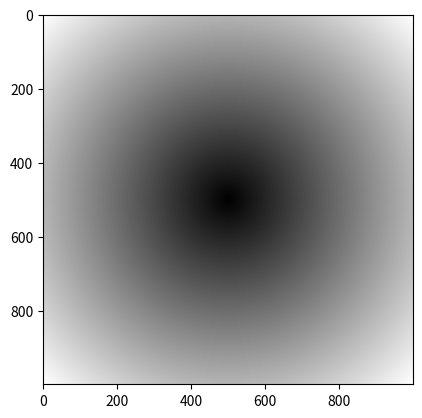

Source code (Python):
import numpy as np
import matplotlib.pyplot as plt

points = np.arange(-5, 5, 0.01)
xs, ys = np.meshgrid(points, points)
z = np.sqrt(xs ** 2 + ys**2)
myplot = plt.imshow(z, cmap=plt.cm.gray)

plt.savefig('image.jpg')
